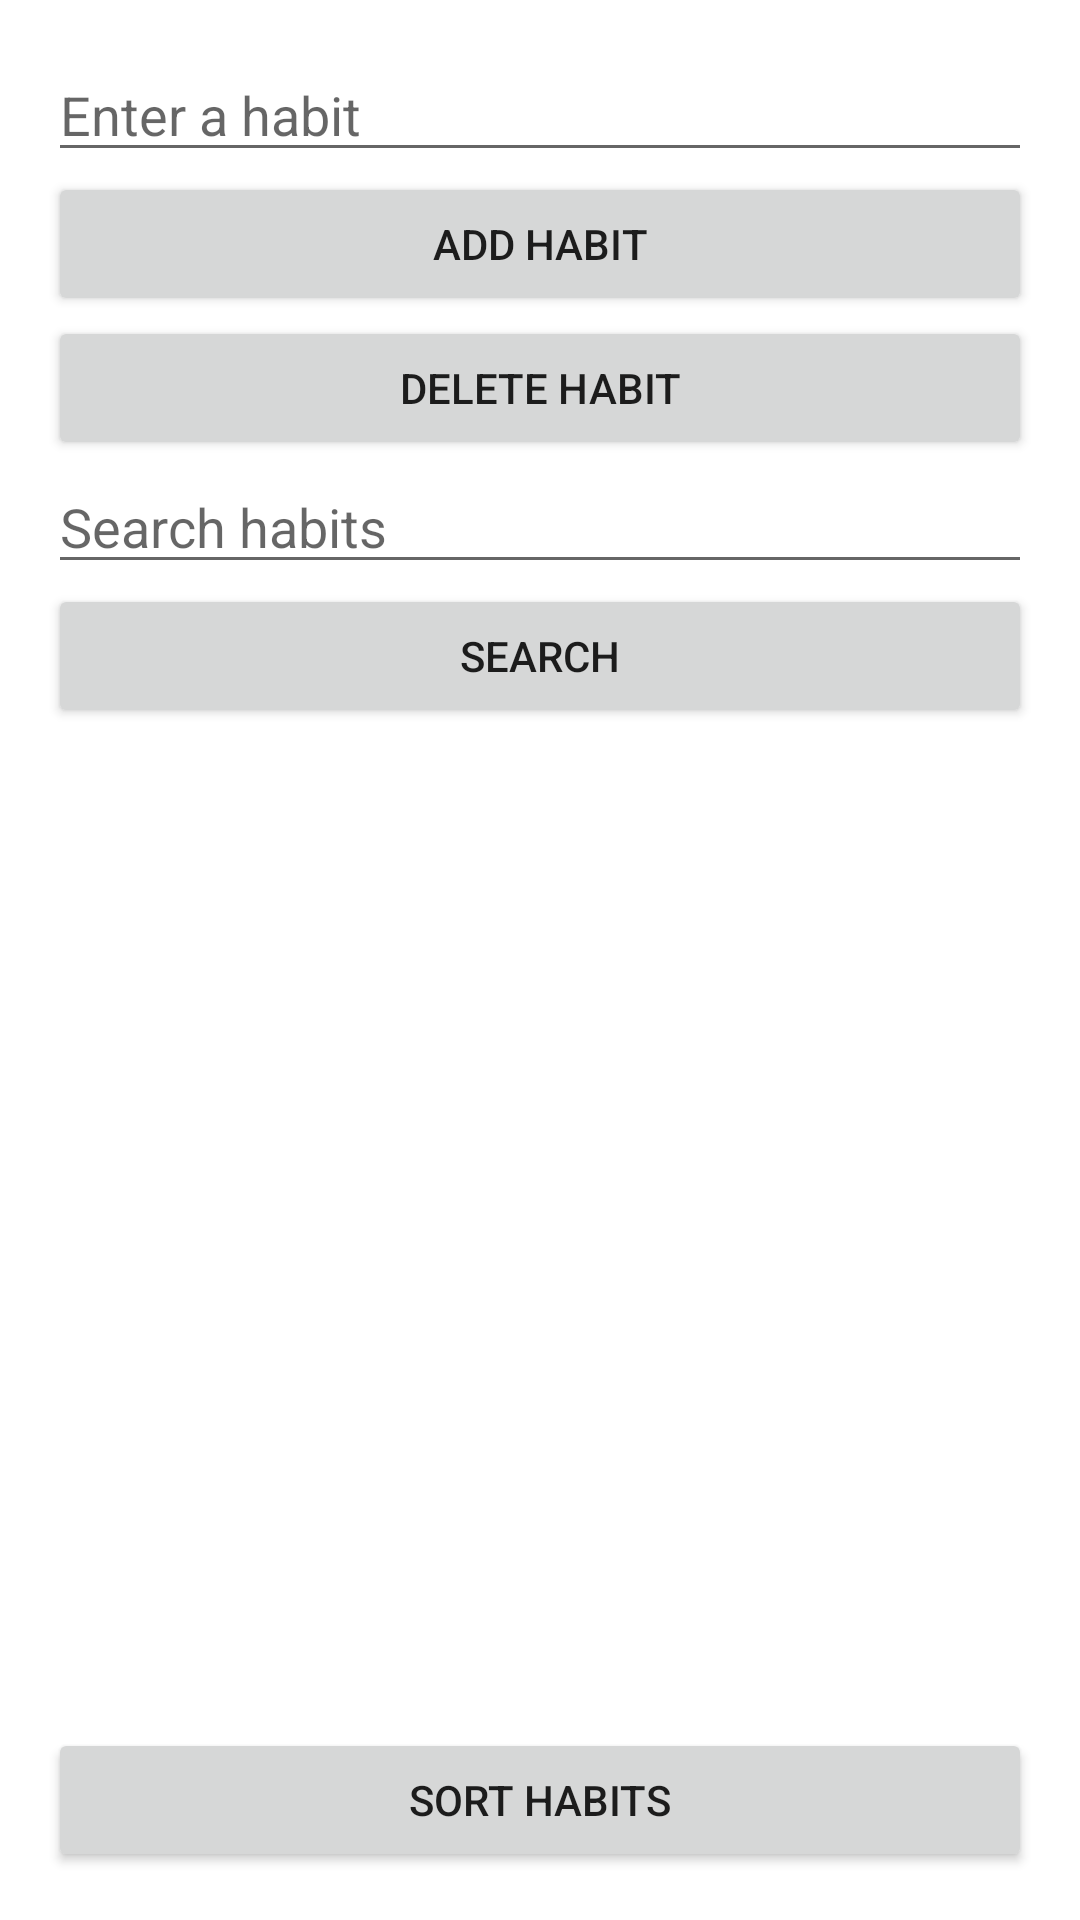

This screen was rendered from an Android layout file. Write that file and the resources it references.
<!-- AndroidManifest.xml: application theme AppTheme -->
<!-- res/layout/activity_main.xml -->
<LinearLayout xmlns:android="http://schemas.android.com/apk/res/android"
              android:layout_width="match_parent"
              android:layout_height="match_parent"
              android:orientation="vertical"
              android:padding="16dp">

    <EditText
            android:id="@+id/habitEditText"
            android:layout_width="match_parent"
            android:layout_height="wrap_content"
            android:hint="Enter a habit" />

    <Button
            android:id="@+id/addButton"
            android:layout_width="match_parent"
            android:layout_height="wrap_content"
            android:text="Add Habit" />

    <Button
            android:id="@+id/deleteButton"
            android:layout_width="match_parent"
            android:layout_height="wrap_content"
            android:text="Delete Habit" />

    <EditText
            android:id="@+id/searchEditText"
            android:layout_width="match_parent"
            android:layout_height="wrap_content"
            android:hint="Search habits" />

    <Button
            android:id="@+id/searchButton"
            android:layout_width="match_parent"
            android:layout_height="wrap_content"
            android:text="Search" />

    <ListView
            android:id="@+id/listView"
            android:layout_width="match_parent"
            android:layout_height="0dp"
            android:layout_weight="1" />

    <Button
            android:id="@+id/sortButton"
            android:layout_width="match_parent"
            android:layout_height="wrap_content"
            android:text="Sort Habits" />


</LinearLayout>
<!-- resources referenced by this layout -->
<resources>

</resources>
